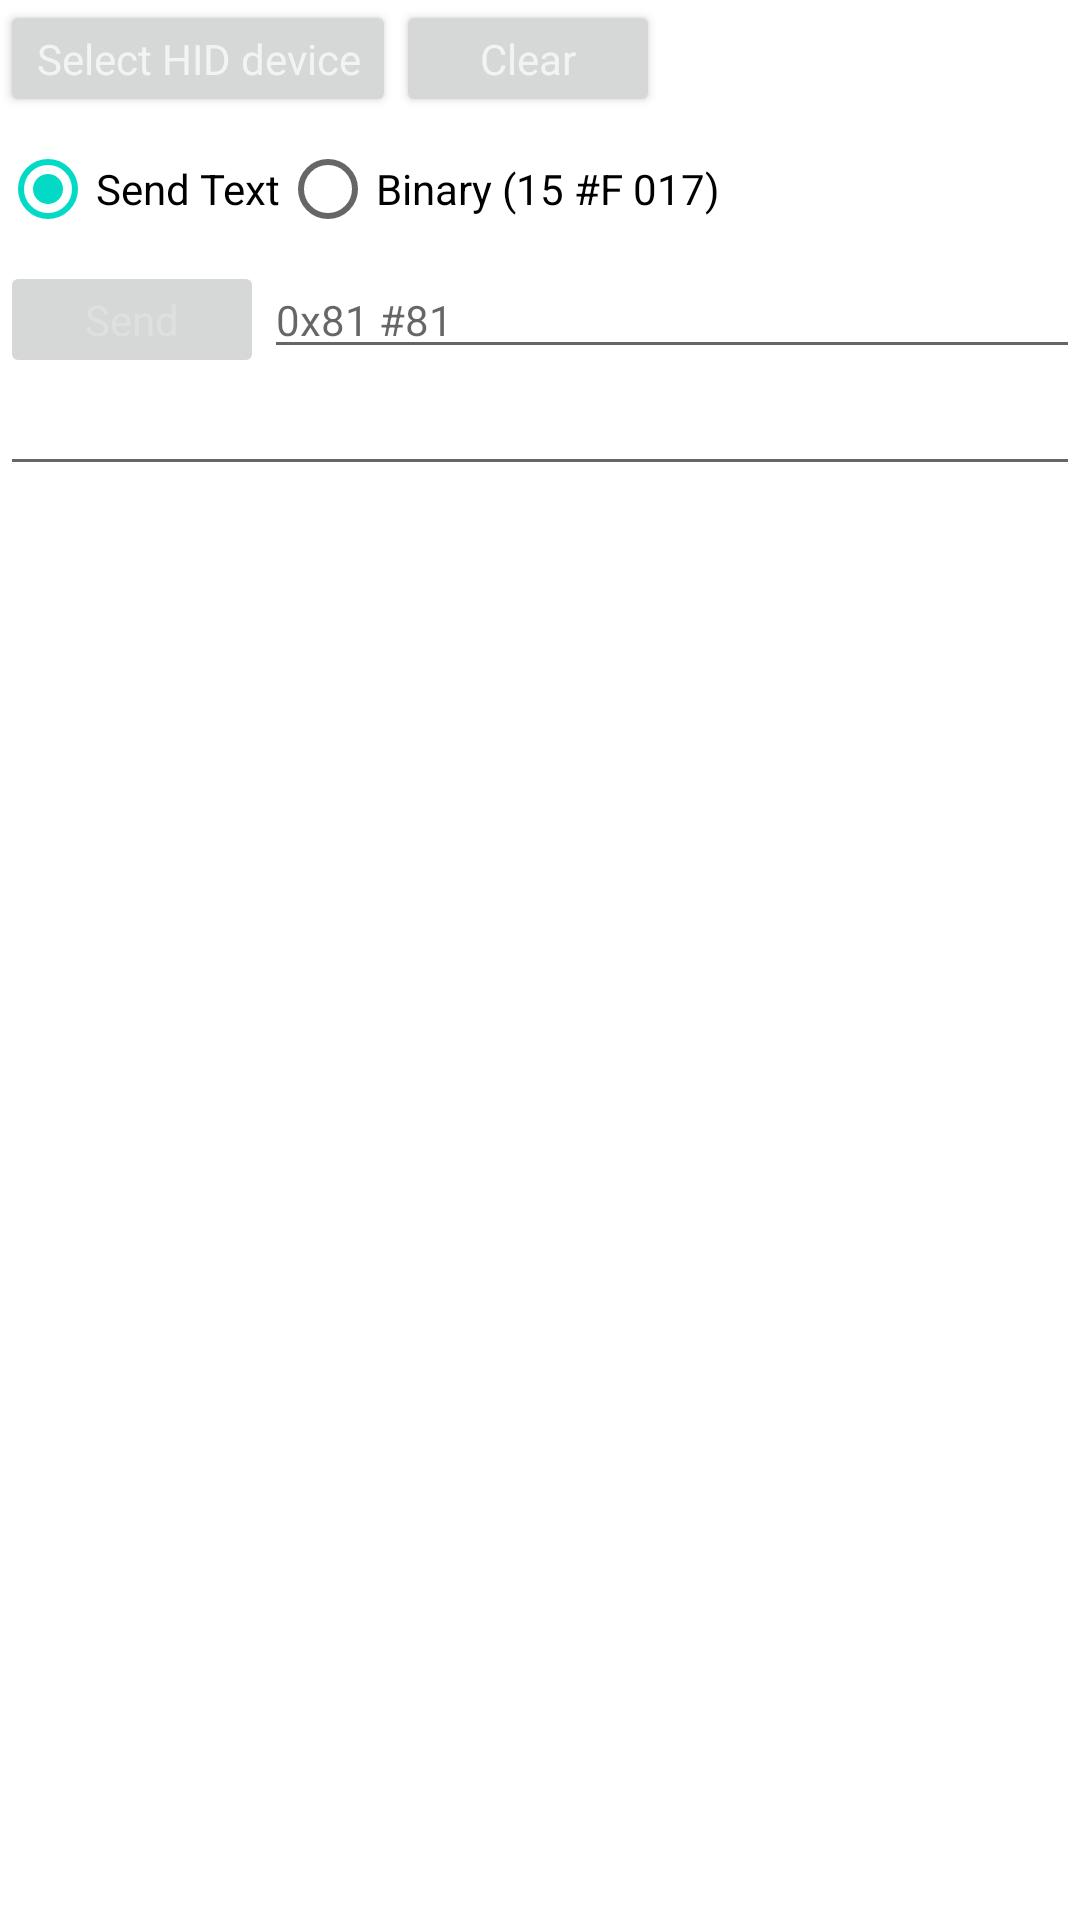

Here is an Android app screen rendered from its layout file. Give the layout XML and the strings, colors and styles it references.
<!-- AndroidManifest.xml: application theme AppTheme -->
<!-- res/layout/activity_main.xml -->
<RelativeLayout xmlns:android="http://schemas.android.com/apk/res/android"
    xmlns:tools="http://schemas.android.com/tools"
    android:layout_width="fill_parent"
    android:layout_height="fill_parent"
    android:orientation="vertical"
    android:windowSoftInputMode="stateHidden"
    tools:context=".USBHIDTerminal"
    tools:viewBindingIgnore="true">

    <Button
        android:id="@+id/btnSelectHIDDevice"
        android:layout_width="wrap_content"
        android:layout_height="wrap_content"
        android:minWidth="50dip"
        android:minHeight="36dip"
        android:text="@string/selectHIDDevice"
        android:textAppearance="?android:attr/textAppearanceSmallInverse" />

    <Button
        android:id="@+id/btnClear"
        android:layout_width="wrap_content"
        android:layout_height="wrap_content"
        android:layout_toRightOf="@id/btnSelectHIDDevice"
        android:minHeight="36dip"
        android:text="@string/clear"
        android:textAppearance="?android:attr/textAppearanceSmallInverse" />

    <RadioGroup
        android:id="@+id/radioGroup"
        android:layout_width="wrap_content"
        android:layout_height="wrap_content"
        android:layout_below="@id/btnSelectHIDDevice"
        android:orientation="horizontal">

        <RadioButton
            android:id="@+id/rbSendText"
            android:layout_width="wrap_content"
            android:layout_height="wrap_content"
            android:checked="true"
            android:text="@string/sendText"
            android:textAppearance="?android:attr/textAppearanceSmallInverse" />

        <RadioButton
            android:id="@+id/rbSendData"
            android:layout_width="wrap_content"
            android:layout_height="wrap_content"
            android:text="@string/sendData"
            android:textAppearance="?android:attr/textAppearanceSmallInverse" />
    </RadioGroup>

    <Button
        android:id="@+id/btnSend"
        android:layout_width="wrap_content"
        android:layout_height="wrap_content"
        android:layout_below="@id/radioGroup"
        android:enabled="false"
        android:minHeight="36dip"
        android:text="@string/send"
        android:textAppearance="?android:attr/textAppearanceSmallInverse">

        <requestFocus />
    </Button>

    <EditText
        android:id="@+id/edtxtHidInput"
        android:layout_width="match_parent"
        android:layout_height="wrap_content"
        android:layout_below="@id/radioGroup"
        android:layout_toRightOf="@id/btnSend"
        android:hint="0x81 #81"
        android:inputType="text"
        android:textAppearance="?android:attr/textAppearanceSmallInverse" />

    <ScrollView
        android:id="@+id/scroll"
        android:layout_width="fill_parent"
        android:layout_height="fill_parent"
        android:layout_below="@id/btnSend"
        android:orientation="vertical">

        <EditText
            android:id="@+id/edtlogText"
            android:layout_width="fill_parent"
            android:layout_height="fill_parent"
            android:clickable="false"
            android:inputType="textMultiLine"
            android:textAppearance="?android:attr/textAppearanceSmallInverse"></EditText>
    </ScrollView>

</RelativeLayout>
<!-- resources referenced by this layout -->
<resources>
  <string name="clear">Clear</string>
  <string name="selectHIDDevice">Select HID device</string>
  <string name="send">Send</string>
  <string name="sendData">Binary (15 #F 017)</string>
  <string name="sendText">Send Text</string>
</resources>
